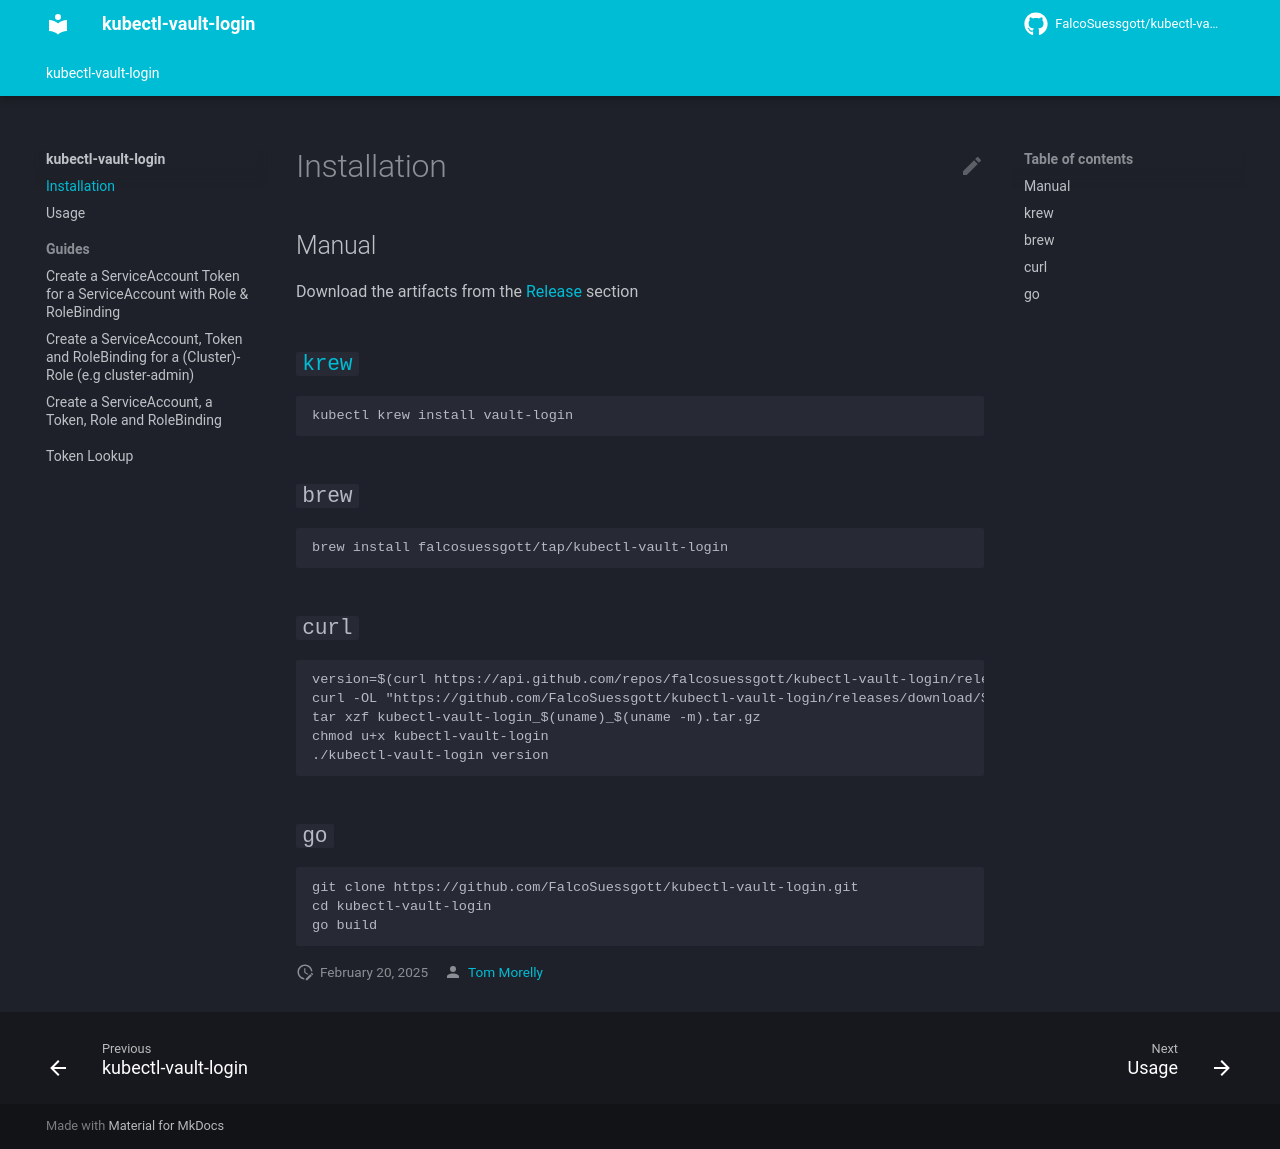

repository: FalcoSuessgott/kubectl-vault-login · page: installation/index.html · generator: mkdocs

# Installation
## Manual
Download the artifacts from the [Release](https://github.com/FalcoSuessgott/kubectl-vault-login/releases) section

## [`krew`](https://krew.sigs.k8s.io)
```bash
kubectl krew install vault-login
```

## `brew`
```
brew install falcosuessgott/tap/kubectl-vault-login
```

## `curl`
```
version=$(curl https://api.github.com/repos/falcosuessgott/kubectl-vault-login/releases/latest -s | jq .name -r)
curl -OL "https://github.com/FalcoSuessgott/kubectl-vault-login/releases/download/${version}/kubectl-vault-login_$(uname)_$(uname -m).tar.gz"
tar xzf kubectl-vault-login_$(uname)_$(uname -m).tar.gz
chmod u+x kubectl-vault-login
./kubectl-vault-login version
```

## `go`
```
git clone https://github.com/FalcoSuessgott/kubectl-vault-login.git
cd kubectl-vault-login
go build
```
